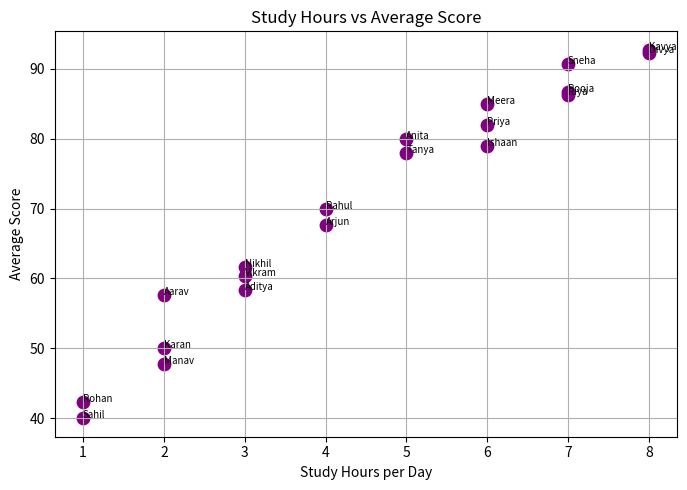
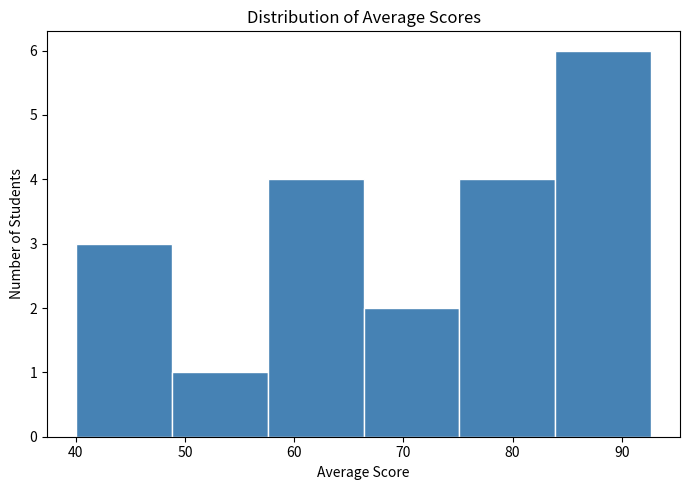
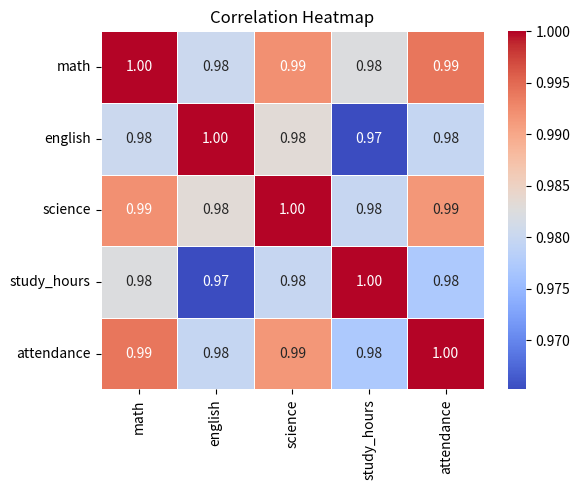

Write Python code to recreate these figures, in order.
# Student Performance Analysis
# Tools: Python, NumPy, Pandas
# Goal: Identify top performers, at-risk students,
#        and key performance drivers

import numpy as np
import pandas as pd
import matplotlib.pyplot as plt
import seaborn as sns

# Student performance dataset
df = pd.DataFrame({
    "name": [
        "Aarav", "Priya", "Rohan", "Sneha", "Vikram",
        "Anita", "Karan", "Divya", "Arjun", "Meera",
        "Sahil", "Pooja", "Nikhil", "Tanya", "Rahul",
        "Ishaan", "Kavya", "Manav", "Riya", "Aditya"
    ],
    "gender": [
        "M", "F", "M", "F", "M",
        "F", "M", "F", "M", "F",
        "M", "F", "M", "F", "M",
        "M", "F", "M", "F", "M"
    ],
    "study_hours": [2, 6, 1, 7, 3, 5, 2, 8, 4, 6,
                    1, 7, 3, 5, 4, 6, 8, 2, 7, 3],
    "math":    [55, 82, 40, 91, 63, 78, 48, 95, 70, 85,
                38, 88, 60, 76, 72, 80, 93, 45, 89, 58],
    "english": [60, 79, 45, 88, 58, 82, 52, 90, 65, 87,
                42, 85, 63, 80, 68, 75, 91, 50, 84, 62],
    "science": [58, 85, 42, 93, 60, 80, 50, 92, 68, 83,
                40, 87, 62, 78, 70, 82, 94, 48, 86, 55],
    "attendance": [72, 91, 65, 95, 78, 88, 70, 97, 82, 92,
                   60, 94, 75, 89, 83, 90, 96, 68, 93, 74]
})
#Average score
df["total"]=df["math"]+df["english"]+df["science"]
df["average"]=np.round(df["total"]/3,1)
top5=df.sort_values("average", ascending=False)
print(top5[["name", "math", "english", "science", "average"]].head(5))

#pass or fail
df["result"]="Fail"
df.loc[(df["average"] >= 50) & (df["attendance"] >=75), "result"]="Pass"
print(df["result"].value_counts())
print(df[["name", "average", "attendance", "result"]])

# gender analysis
print(df.groupby("gender")[["math", "english", "science"]].mean())

#study hours vs performance
high = df[df["study_hours"] >= 5]["average"].mean()
low  = df[df["study_hours"] < 5]["average"].mean()
print(f"5+ study hours average : {high.round(1)}")
print(f"Under 5 hours average  : {low.round(1)}")

# students at risk
condition = (df["attendance"] < 75) & (df["average"] < 60)
c=df[condition]
print(c[["name","attendance", "average"]])

# =====================
# CHART 1 - Scatter plot
# study hours vs average 
# =====================
plt.figure(figsize=(7, 5))
plt.scatter(df["study_hours"], df["average"],
            color="purple", s=80)          # s = dot ka size

# Har point pe student ka naam likhenge
for i, row in df.iterrows():
    plt.annotate(row["name"],
                 (row["study_hours"], row["average"]),
                 fontsize=7, ha="left")

plt.title("Study Hours vs Average Score")
plt.xlabel("Study Hours per Day")
plt.ylabel("Average Score")
plt.grid(True)
plt.tight_layout()
plt.savefig("scatter.png")
plt.show()

# =====================
# CHART 2 - Histogram
# score distribution
# =====================
plt.figure(figsize=(7, 5))
plt.hist(df["average"], bins=6, color="steelblue", edgecolor="white")
plt.title("Distribution of Average Scores")
plt.xlabel("Average Score")
plt.ylabel("Number of Students")
plt.tight_layout()
plt.savefig("histogram.png")
plt.show()

# =====================
# CHART 3 - Heatmap (Seaborn)
# math, english, science and attendance correlation
# =====================
plt.figure(figsize=(6, 5))
corr = df[["math", "english", "science",
           "study_hours", "attendance"]].corr()
sns.heatmap(corr, annot=True, fmt=".2f",
            cmap="coolwarm", linewidths=0.5)
plt.title("Correlation Heatmap")
plt.tight_layout()
plt.savefig("heatmap.png")
plt.show()
